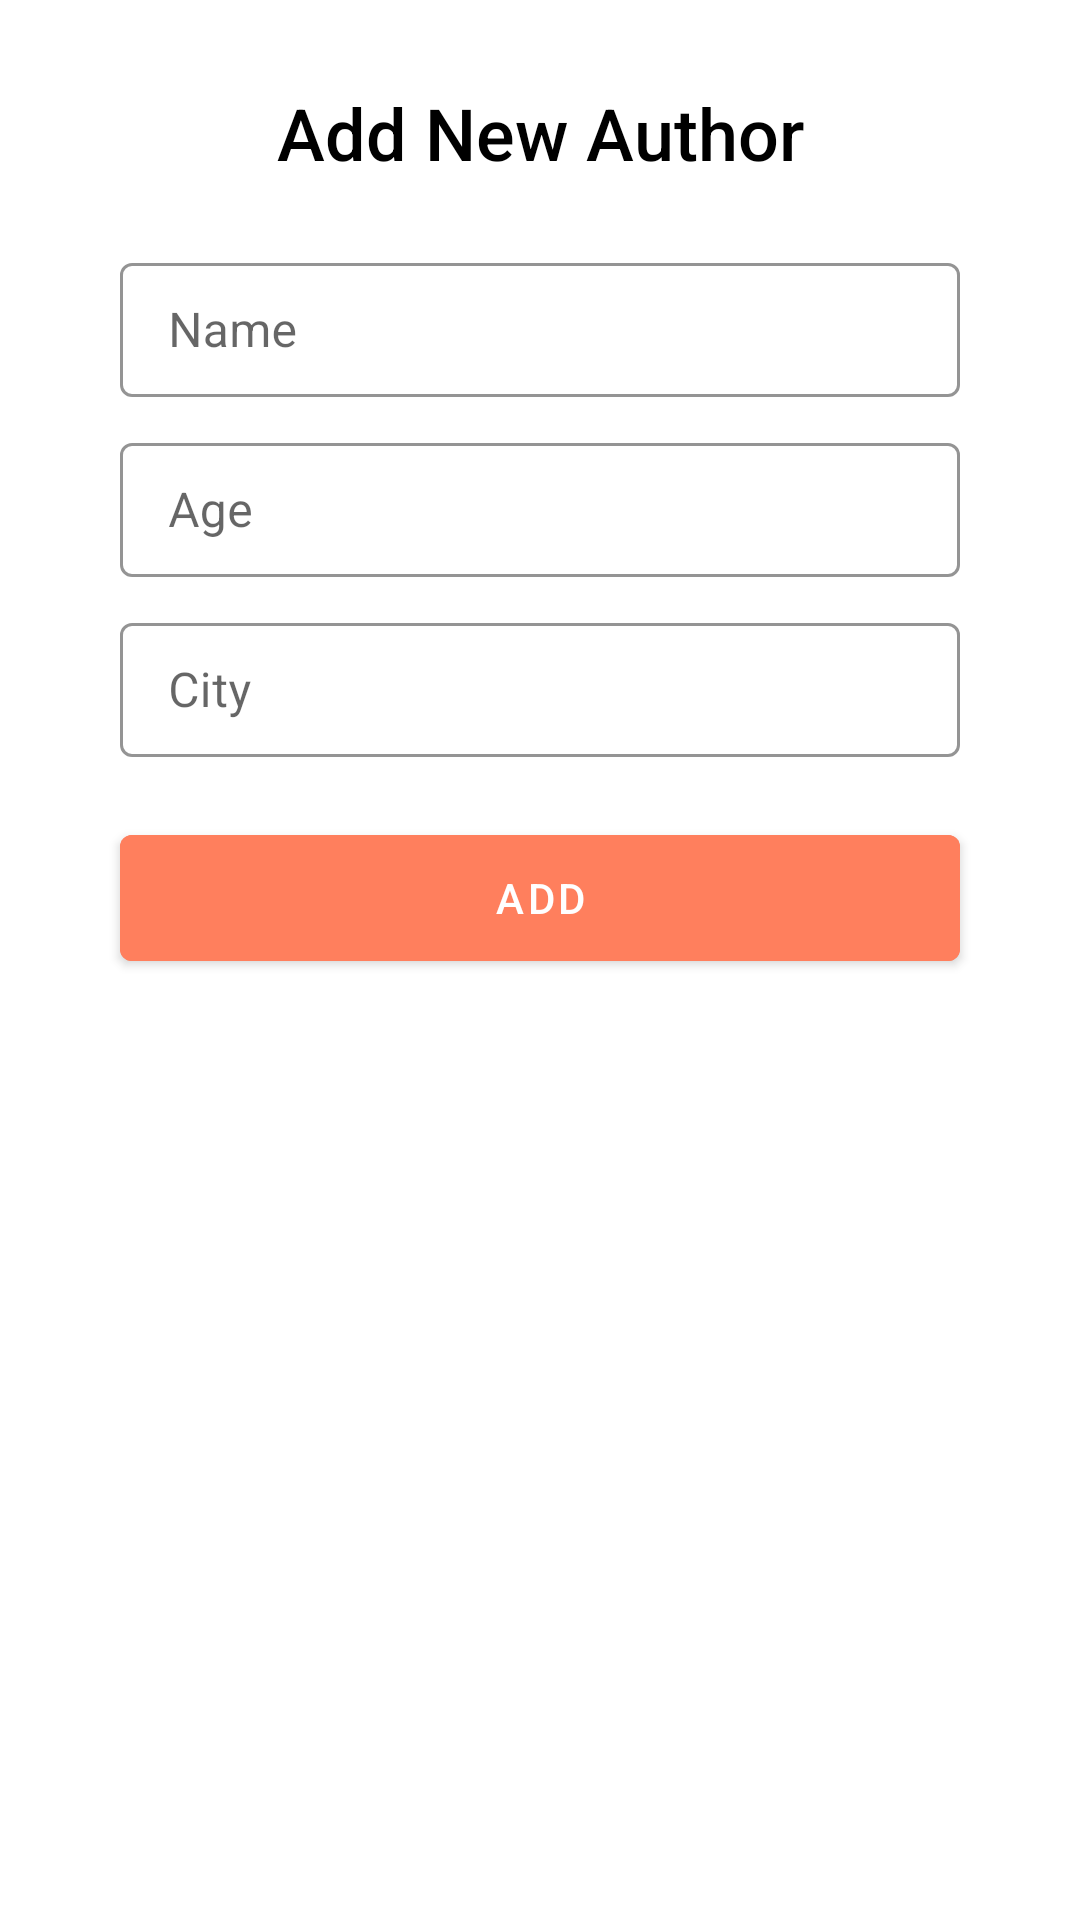

This screen was rendered from an Android layout file. Write that file and the resources it references.
<!-- AndroidManifest.xml: application theme Theme.LoginAuthentication -->
<!-- res/layout/fragment_add_author_dialog.xml -->
<?xml version="1.0" encoding="utf-8"?>
<LinearLayout xmlns:android="http://schemas.android.com/apk/res/android"
    xmlns:app="http://schemas.android.com/apk/res-auto"
    xmlns:tools="http://schemas.android.com/tools"
    android:layout_width="match_parent"
    android:layout_height="wrap_content"
    android:orientation="vertical"
    android:padding="16dp"
    tools:context=".ui.database.AddAuthorDialogFragment">

    <TextView
        android:id="@+id/title"
        android:layout_width="match_parent"
        android:layout_height="wrap_content"
        android:layout_margin="12dp"
        android:fontFamily="sans-serif-medium"
        android:text="@string/add_new_author"
        android:textAlignment="center"
        android:textColor="@color/black"
        android:textSize="24sp" />

    <com.google.android.material.textfield.TextInputLayout
        android:id="@+id/author_name_layout"
        style="@style/Widget.MaterialComponents.TextInputLayout.OutlinedBox"
        android:layout_width="match_parent"
        android:layout_height="50dp"
        android:layout_marginStart="24dp"
        android:layout_marginTop="10dp"
        android:layout_marginEnd="24dp"
        android:hint="@string/name"
        app:boxBackgroundMode="outline"
        app:boxStrokeColor="@color/orange"
        app:boxStrokeWidth="1dp"
        app:hintEnabled="true"
        app:layout_constraintEnd_toEndOf="parent"
        app:layout_constraintStart_toStartOf="parent"
        app:layout_constraintTop_toBottomOf="@id/title">

        <com.google.android.material.textfield.TextInputEditText
            android:id="@+id/edit_author_name"
            android:layout_width="match_parent"
            android:layout_height="match_parent"
            android:imeOptions="actionNext"
            android:inputType="textPersonName"
            android:padding="0dp" />
    </com.google.android.material.textfield.TextInputLayout>

    <com.google.android.material.textfield.TextInputLayout
        android:id="@+id/author_age_layout"
        style="@style/Widget.MaterialComponents.TextInputLayout.OutlinedBox"
        android:layout_width="match_parent"
        android:layout_height="50dp"
        android:layout_marginStart="24dp"
        android:layout_marginTop="10dp"
        android:layout_marginEnd="24dp"
        android:hint="@string/age"
        app:boxBackgroundMode="outline"
        app:boxStrokeColor="@color/orange"
        app:boxStrokeWidth="1dp"
        app:hintEnabled="true"
        app:layout_constraintEnd_toEndOf="parent"
        app:layout_constraintStart_toStartOf="parent"
        app:layout_constraintTop_toBottomOf="@id/title">

        <com.google.android.material.textfield.TextInputEditText
            android:id="@+id/edit_author_age"
            android:layout_width="match_parent"
            android:layout_height="match_parent"
            android:imeOptions="actionNext"
            android:inputType="number"
            android:padding="0dp" />
    </com.google.android.material.textfield.TextInputLayout>

    <com.google.android.material.textfield.TextInputLayout
        android:id="@+id/author_city_layout"
        style="@style/Widget.MaterialComponents.TextInputLayout.OutlinedBox"
        android:layout_width="match_parent"
        android:layout_height="50dp"
        android:layout_marginStart="24dp"
        android:layout_marginTop="10dp"
        android:layout_marginEnd="24dp"
        android:hint="@string/city"
        app:boxBackgroundMode="outline"
        app:boxStrokeColor="@color/orange"
        app:boxStrokeWidth="1dp"
        app:hintEnabled="true"
        app:layout_constraintEnd_toEndOf="parent"
        app:layout_constraintStart_toStartOf="parent"
        app:layout_constraintTop_toBottomOf="@id/title">

        <com.google.android.material.textfield.TextInputEditText
            android:id="@+id/edit_author_city"
            android:layout_width="match_parent"
            android:layout_height="match_parent"
            android:imeOptions="actionNext"
            android:inputType="textPersonName"
            android:padding="0dp" />
    </com.google.android.material.textfield.TextInputLayout>

    <com.google.android.material.button.MaterialButton
        android:id="@+id/button_add"
        android:layout_width="match_parent"
        android:layout_height="wrap_content"
        android:layout_marginStart="24dp"
        android:layout_marginTop="20dp"
        android:layout_marginEnd="24dp"
        android:layout_marginBottom="24dp"
        android:backgroundTint="@color/orange"
        android:insetBottom="0dp"
        android:text="@string/add"
        android:textColor="@color/white" />

</LinearLayout>
<!-- resources referenced by this layout -->
<resources>
  <color name="black">#FF000000</color>
  <color name="orange">#FF7F5D</color>
  <color name="white">#FFFFFFFF</color>
  <string name="add">Add</string>
  <string name="add_new_author">Add New Author</string>
  <string name="age">Age</string>
  <string name="city">City</string>
  <string name="name">Name</string>
  <style name="Theme.LoginAuthentication" parent="Theme.MaterialComponents.DayNight.DarkActionBar">
          
          <item name="colorPrimary">@color/orange</item>
          <item name="colorPrimaryVariant">@color/purple_700</item>
          <item name="colorOnPrimary">@color/black</item>
          
          <item name="colorSecondary">@color/teal_200</item>
          <item name="colorSecondaryVariant">@color/teal_700</item>
          <item name="colorOnSecondary">@color/black</item>
          
          <item name="android:statusBarColor">@color/orange</item>
          <item name="colorControlNormal">@color/white</item>
          <item name="colorControlHighlight">@color/white</item>
          <item name="android:textColorSecondary">@color/white</item>
  
          
  
      </style>
  <color name="purple_700">#FF3700B3</color>
  <color name="teal_200">#FF03DAC5</color>
  <color name="teal_700">#FF018786</color>
</resources>
